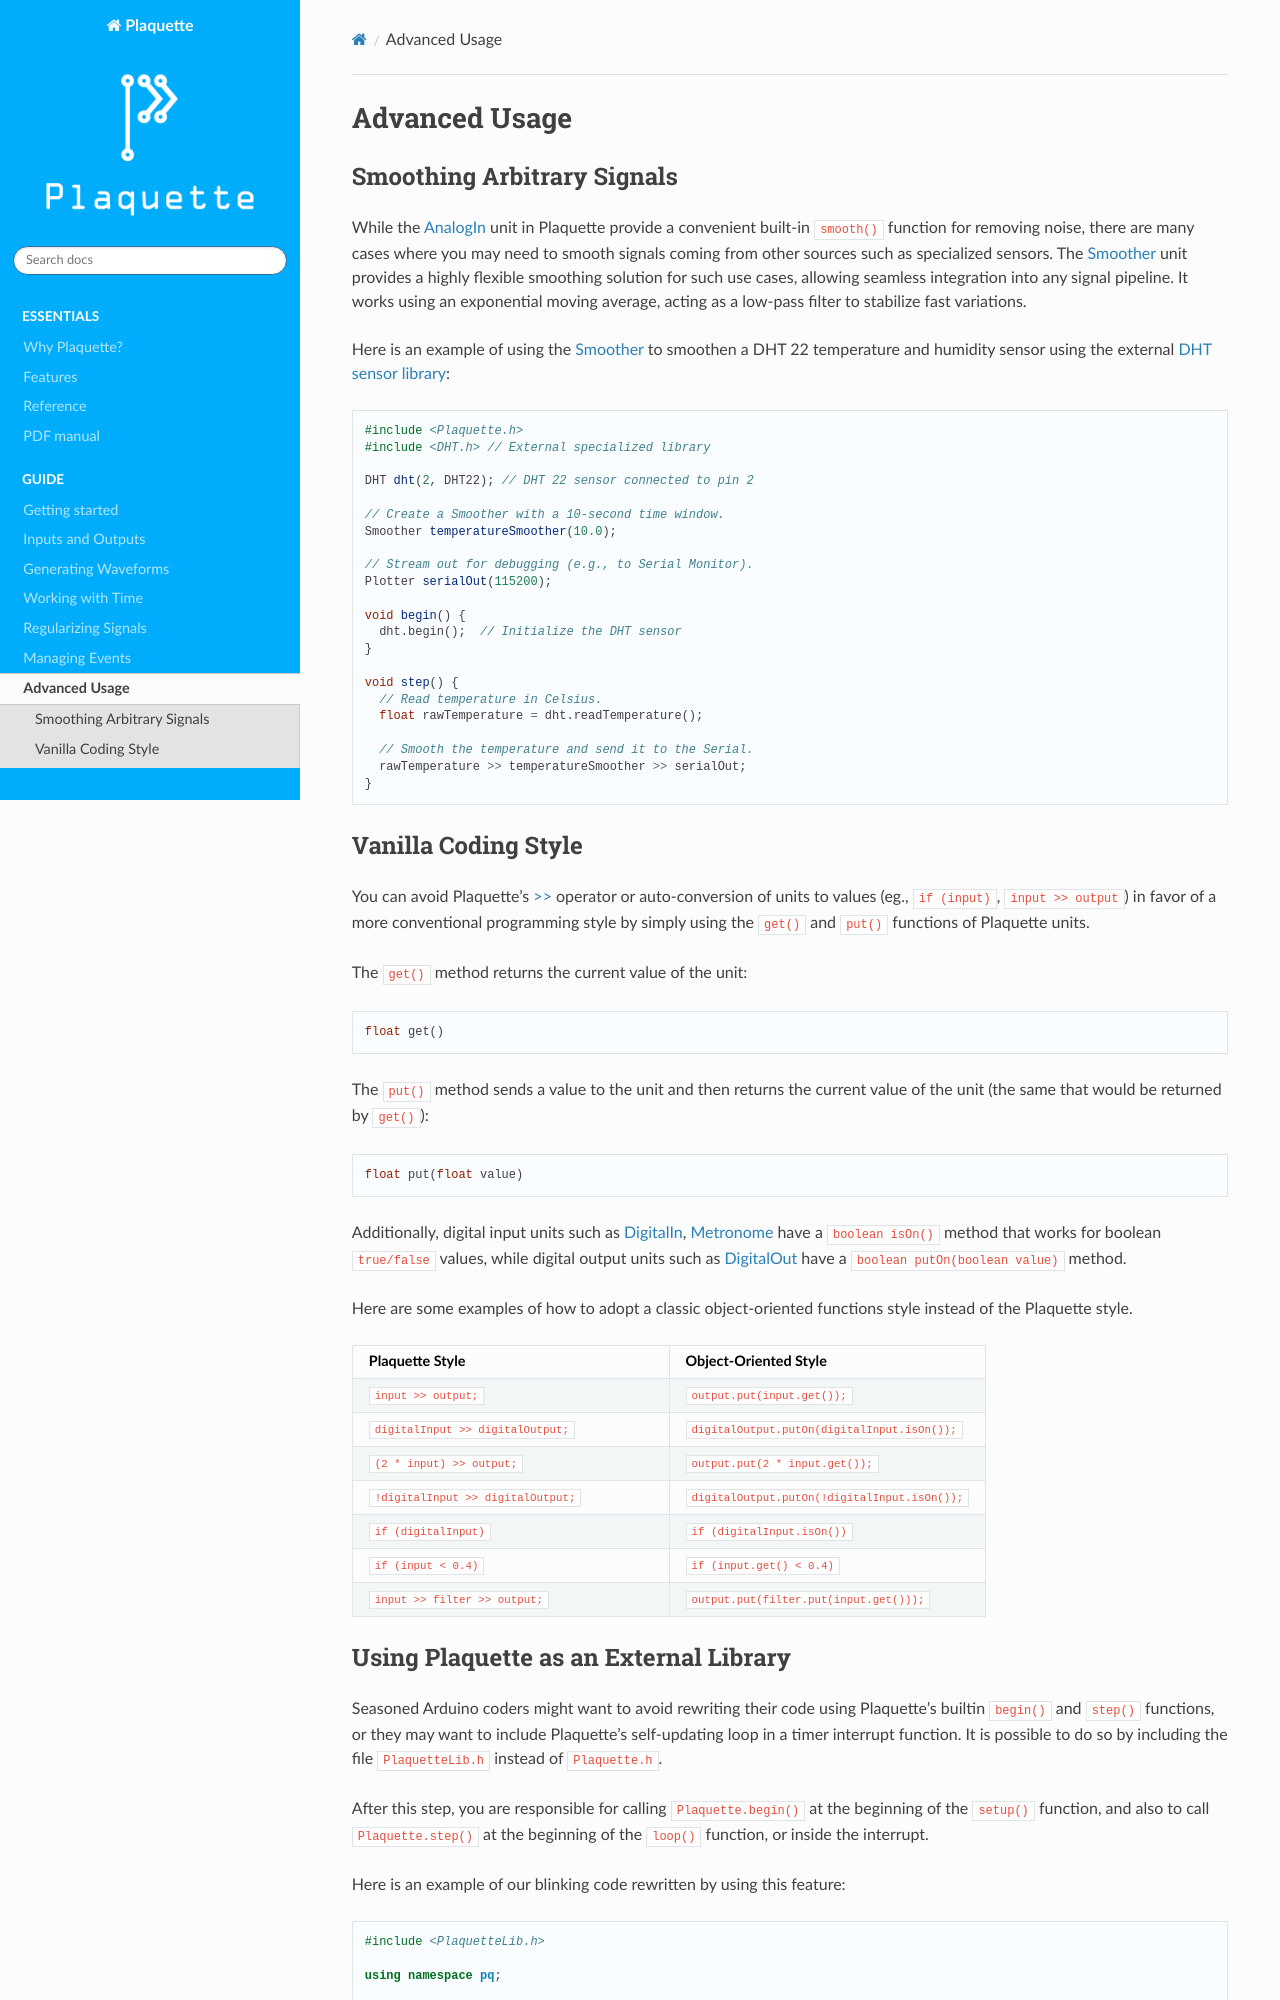

repository: SofaPirate/Plaquette · page: advanced.html · generator: sphinx

.. include:: defs.hrst

Advanced Usage
==============

Smoothing Arbitrary Signals
---------------------------

While the :doc:`AnalogIn` unit in Plaquette provide a convenient built-in ``smooth()`` function for removing
noise, there are many cases where you may need to smooth signals coming from other sources such as specialized
sensors. The :doc:`Smoother` unit provides a highly flexible smoothing solution for such use cases, allowing
seamless integration into any signal pipeline. It works using an exponential moving average, acting as a
low-pass filter to stabilize fast variations.

Here is an example of using the :doc:`Smoother` to smoothen a DHT 22 temperature and humidity sensor using the
external `DHT sensor library <https://docs.arduino.cc/libraries/dht-sensor-library/>`__:

.. code-block:: c++

    #include <Plaquette.h>
    #include <DHT.h> // External specialized library

    DHT dht(2, DHT22); // DHT 22 sensor connected to pin 2

    // Create a Smoother with a 10-second time window.
    Smoother temperatureSmoother(10.0);

    // Stream out for debugging (e.g., to Serial Monitor).
    Plotter serialOut(115200);

    void begin() {
      dht.begin();  // Initialize the DHT sensor
    }

    void step() {
      // Read temperature in Celsius.
      float rawTemperature = dht.readTemperature();

      // Smooth the temperature and send it to the Serial.
      rawTemperature >> temperatureSmoother >> serialOut;
    }

Vanilla Coding Style
--------------------

You can avoid Plaquette's :doc:`>> <flow>` operator or auto-conversion of units to values
(eg., ``if (input)``, ``input >> output``) in favor of a more conventional programming style
by simply using the ``get()`` and ``put()`` functions of Plaquette units.

The ``get()`` method returns the current value of the unit:

.. code:: cpp

  float get()

The ``put()`` method sends a value to the unit and then returns the current value
of the unit (the same that would be returned by ``get()``):

.. code:: cpp

  float put(float value)

Additionally, digital input units such as :doc:`DigitalIn`, :doc:`Metronome`
have a ``boolean isOn()`` method that works for boolean ``true/false`` values,
while digital output units such as :doc:`DigitalOut` have a ``boolean putOn(boolean value)``
method.

Here are some examples of how to adopt a classic object-oriented functions style
instead of the Plaquette style.

.. list-table::
  :widths: 50 50
  :header-rows: 1

  * - Plaquette Style
    - Object-Oriented Style
  * - ``input >> output;``
    - ``output.put(input.get());``
  * - ``digitalInput >> digitalOutput;``
    - ``digitalOutput.putOn(digitalInput.isOn());``
  * - ``(2 * input) >> output;``
    - ``output.put(2 * input.get());``
  * - ``!digitalInput >> digitalOutput;``
    - ``digitalOutput.putOn(!digitalInput.isOn());``
  * - ``if (digitalInput)``
    - ``if (digitalInput.isOn())``
  * - ``if (input < 0.4)``
    - ``if (input.get() < 0.4)``
  * - ``input >> filter >> output;``
    - ``output.put(filter.put(input.get()));``

.. _plaquette-external-library:
